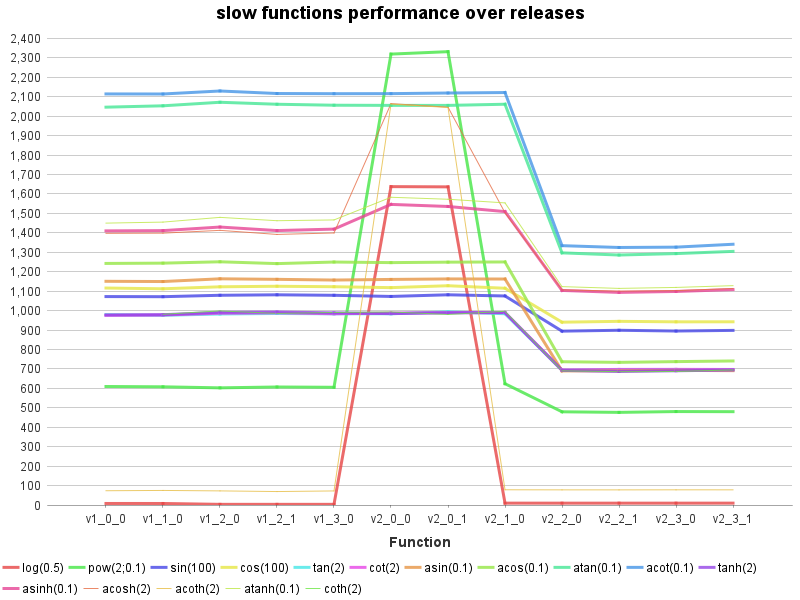

Values plotted in this chart, from the file beside it:
Function, log(0.5), pow(2;0.1), sin(100), cos(100), tan(2), cot(2), asin(0.1), acos(0.1), atan(0.1), acot(0.1), tanh(2), asinh(0.1), acosh(2), acoth(2), atanh(0.1), coth(2)
v1_0_0, 7.9, 609.6, 1072, 1116, 979.7, 976.1, 1151, 1243, 2047, 2115, 977.0, 1410, 1398, 73.4, 1450, 
v1_1_0, 7.8, 608.0, 1072, 1112, 975.8, 977.4, 1150, 1244, 2054, 2114, 978.9, 1412, 1398, 74.9, 1455, 981.2
v1_2_0, 3.4, 602.7, 1079, 1122, 982.7, 986.5, 1164, 1251, 2072, 2130, 991.5, 1430, 1413, 72.6, 1480, 998.4
v1_2_1, 3.4, 607.1, 1081, 1125, 985.3, 988.6, 1161, 1242, 2062, 2117, 992.8, 1412, 1392, 69.2, 1462, 985.5
v1_3_0, 3.4, 605.6, 1079, 1123, 983.6, 983.8, 1157, 1250, 2057, 2116, 988.6, 1419, 1400, 72.4, 1466, 990.5
v2_0_0, 1638, 2320, 1073, 1118, 983.9, 987.6, 1160, 1247, 2056, 2116, 984.5, 1546, 2065, 2062, 1583, 993.2
v2_0_1, 1637, 2332, 1081, 1128, 993.8, 989.9, 1163, 1249, 2056, 2119, 988.5, 1536, 2046, 2045, 1573, 980.2
v2_1_0, 9.6, 624.0, 1075, 1115, 983.9, 989.6, 1162, 1250, 2062, 2122, 989.8, 1509, 1504, 78.3, 1554, 996.5
v2_2_0, 9.5, 479.5, 894.4, 940.5, 693.8, 695.1, 689.9, 737.1, 1297, 1334, 692.6, 1104, 1107, 77.9, 1123, 690.2
v2_2_1, 9.5, 476.5, 898.9, 944.8, 696.5, 697.5, 690.2, 733.8, 1286, 1325, 687.1, 1094, 1100, 77.8, 1114, 685.9
v2_3_0, 9.5, 480.7, 895.0, 942.3, 697.2, 697.8, 692.6, 737.6, 1293, 1326, 690.5, 1098, 1103, 78.1, 1119, 686.9
v2_3_1, 9.6, 480.1, 898.3, 942.5, 695.5, 697.2, 691.1, 741.0, 1305, 1341, 694.6, 1108, 1114, 78.0, 1128, 695.0
